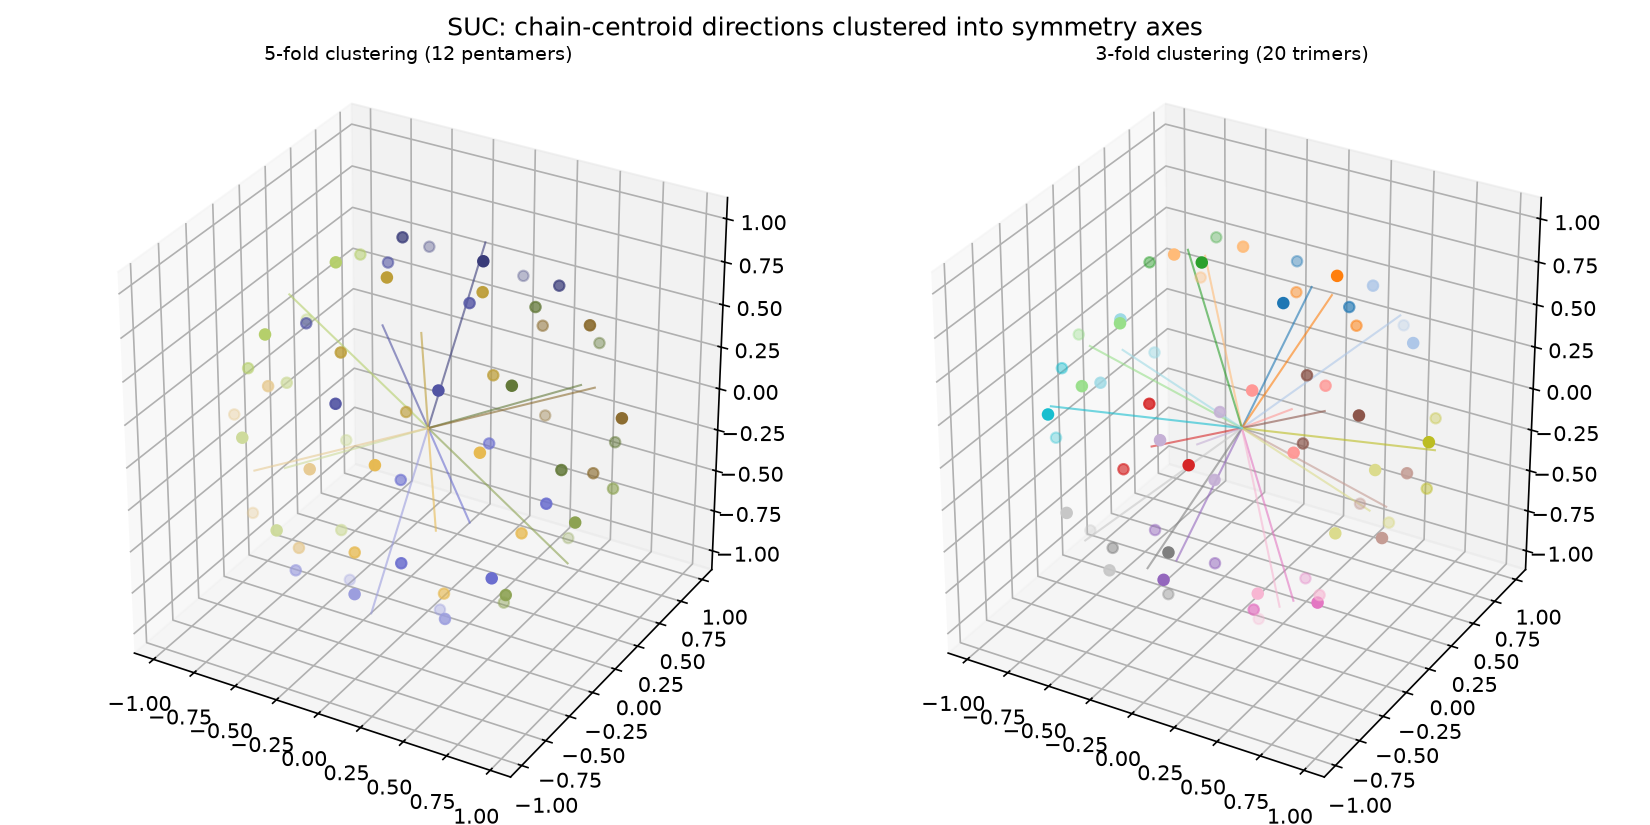

The file beside this chart, header and first rows:
region_type, region_index, chain, axis_x, axis_y, axis_z
5F, 0, 0, 0.02801, 0.5392, 0.8417
5F, 0, 1, 0.02801, 0.5392, 0.8417
5F, 0, 2, 0.02801, 0.5392, 0.8417
5F, 0, 3, 0.02801, 0.5392, 0.8417
5F, 0, 4, 0.02801, 0.5392, 0.8417
5F, 1, 5, 0.0379, -0.5147, 0.8565
5F, 1, 6, 0.0379, -0.5147, 0.8565
5F, 1, 7, 0.0379, -0.5147, 0.8565
5F, 1, 8, 0.0379, -0.5147, 0.8565
5F, 1, 9, 0.0379, -0.5147, 0.8565
5F, 2, 10, -0.04042, 0.515, -0.8562
5F, 2, 11, -0.04042, 0.515, -0.8562
5F, 2, 12, -0.04042, 0.515, -0.8562
5F, 2, 13, -0.04042, 0.515, -0.8562
5F, 2, 14, -0.04042, 0.515, -0.8562
5F, 3, 15, -0.02676, -0.5387, -0.842
5F, 3, 16, -0.02676, -0.5387, -0.842
5F, 3, 17, -0.02676, -0.5387, -0.842
5F, 3, 18, -0.02676, -0.5387, -0.842
5F, 3, 19, -0.02676, -0.5387, -0.842
5F, 4, 20, 0.8706, 0.01854, 0.4917
5F, 4, 21, 0.8706, 0.01854, 0.4917
5F, 4, 22, 0.8706, 0.01854, 0.4917
5F, 4, 23, 0.8706, 0.01854, 0.4917
5F, 4, 24, 0.8706, 0.01854, 0.4917
5F, 5, 25, 0.8278, -0.003769, -0.5611
5F, 5, 26, 0.8278, -0.003769, -0.5611
5F, 5, 27, 0.8278, -0.003769, -0.5611
5F, 5, 28, 0.8278, -0.003769, -0.5611
5F, 5, 29, 0.8278, -0.003769, -0.5611
5F, 6, 30, -0.8292, 0.001552, 0.559
5F, 6, 31, -0.8292, 0.001552, 0.559
5F, 6, 32, -0.8292, 0.001552, 0.559
5F, 6, 33, -0.8292, 0.001552, 0.559
5F, 6, 34, -0.8292, 0.001552, 0.559
5F, 7, 35, -0.8707, -0.0115, -0.4916
5F, 7, 36, -0.8707, -0.0115, -0.4916
5F, 7, 37, -0.8707, -0.0115, -0.4916
5F, 7, 38, -0.8707, -0.0115, -0.4916
5F, 7, 39, -0.8707, -0.0115, -0.4916
5F, 8, 40, 0.5172, 0.8552, -0.03374
5F, 8, 41, 0.5172, 0.8552, -0.03374
5F, 8, 42, 0.5172, 0.8552, -0.03374
5F, 8, 43, 0.5172, 0.8552, -0.03374
5F, 8, 44, 0.5172, 0.8552, -0.03374
5F, 9, 45, -0.5319, 0.8467, 0.01156
5F, 9, 46, -0.5319, 0.8467, 0.01156
5F, 9, 47, -0.5319, 0.8467, 0.01156
5F, 9, 48, -0.5319, 0.8467, 0.01156
5F, 9, 49, -0.5319, 0.8467, 0.01156
5F, 10, 50, 0.5332, -0.846, -0.006027
5F, 10, 51, 0.5332, -0.846, -0.006027
5F, 10, 52, 0.5332, -0.846, -0.006027
5F, 10, 53, 0.5332, -0.846, -0.006027
5F, 10, 54, 0.5332, -0.846, -0.006027
5F, 11, 55, -0.5145, -0.8568, 0.03348
5F, 11, 56, -0.5145, -0.8568, 0.03348
5F, 11, 57, -0.5145, -0.8568, 0.03348
5F, 11, 58, -0.5145, -0.8568, 0.03348
5F, 11, 59, -0.5145, -0.8568, 0.03348
... 60 more rows
